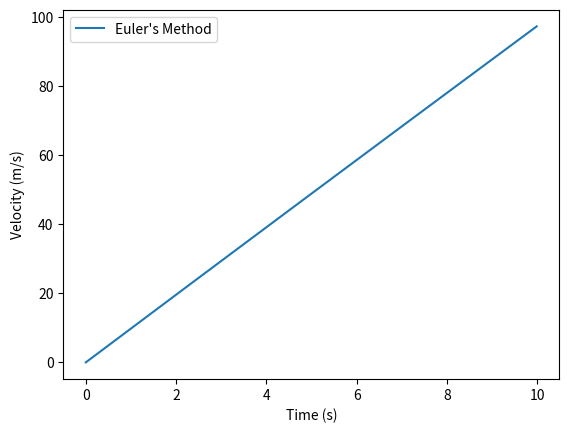

The matplotlib source for this figure:
print("Simple ODE: free-fall motion with air resistance")

import numpy as np
import matplotlib.pyplot as plt

def euler_method(f, y0, t0, tf, h):
    t = np.arange(t0, tf, h)
    y = np.zeros(len(t))
    y[0] = y0
    for i in range(1, len(t)):
        y[i] = y[i-1] + h * f(t[i-1], y[i-1])
    return t, y

# Define the ODE: Free-fall with air resistance
def free_fall(t, v):
    g = 9.81
    k = 0.1
    m = 70
    return g - (k/m) * v

# Initial conditions
v0 = 0
t0, tf, h = 0, 10, 0.01

# Solve using Euler's method
t_vals, v_vals = euler_method(free_fall, v0, t0, tf, h)

# Plot results
plt.plot(t_vals, v_vals, label="Euler's Method")
plt.xlabel('Time (s)')
plt.ylabel('Velocity (m/s)')
plt.legend()
plt.show()
